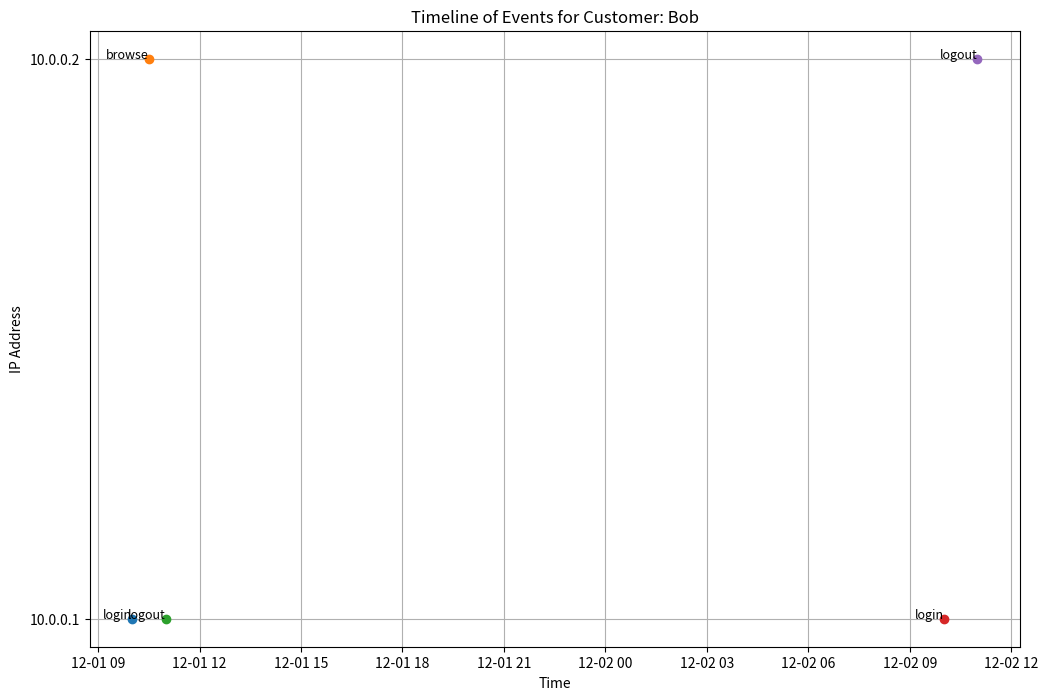

Here is the Python script that generated this plot:
import pandas as pd
import matplotlib.pyplot as plt

# Example DataFrame
# Replace this with your actual DataFrame
data = {
    "_time": ["2024-12-01 10:00:00", "2024-12-01 10:30:00", "2024-12-01 11:00:00",
              "2024-12-02 10:00:00", "2024-12-02 11:00:00"],
    "customer": ["Alice", "Alice", "Alice", "Bob", "Bob"],
    "IP": ["192.168.1.1", "192.168.1.2", "192.168.1.1", "10.0.0.1", "10.0.0.2"],
    "device": ["laptop", "phone", "tablet", "laptop", "tablet"],
    "action": ["login", "browse", "logout", "login", "logout"]
}

df = pd.DataFrame(data)

# Convert _time to datetime
df['_time'] = pd.to_datetime(df['_time'])

# Sort by time for better visualization
df = df.sort_values(by=['customer', '_time'])

# Create a plot
customers = df['customer'].unique()
fig, ax = plt.subplots(figsize=(12, 8))

# Loop through each customer to plot their timeline
for i, customer in enumerate(customers):
    customer_data = df[df['customer'] == customer]
    
    # Get unique IPs for y-axis placement
    unique_ips = customer_data['IP'].unique()
    ip_map = {ip: idx for idx, ip in enumerate(unique_ips)}
    
    # Plot each event
    for _, row in customer_data.iterrows():
        ax.plot(row['_time'], ip_map[row['IP']], 'o', label=row['action'])
        ax.text(row['_time'], ip_map[row['IP']], row['action'], fontsize=9, ha='right')
    
    # Add y-axis labels for IPs
    ax.set_yticks(range(len(unique_ips)))
    ax.set_yticklabels(unique_ips)
    
    # Add title and labels
    ax.set_title(f"Timeline of Events for Customer: {customer}")
    ax.set_xlabel("Time")
    ax.set_ylabel("IP Address")
    
    # Show grid for better readability
    ax.grid(True)
    
    # Display the plot for the current customer
    plt.show()
